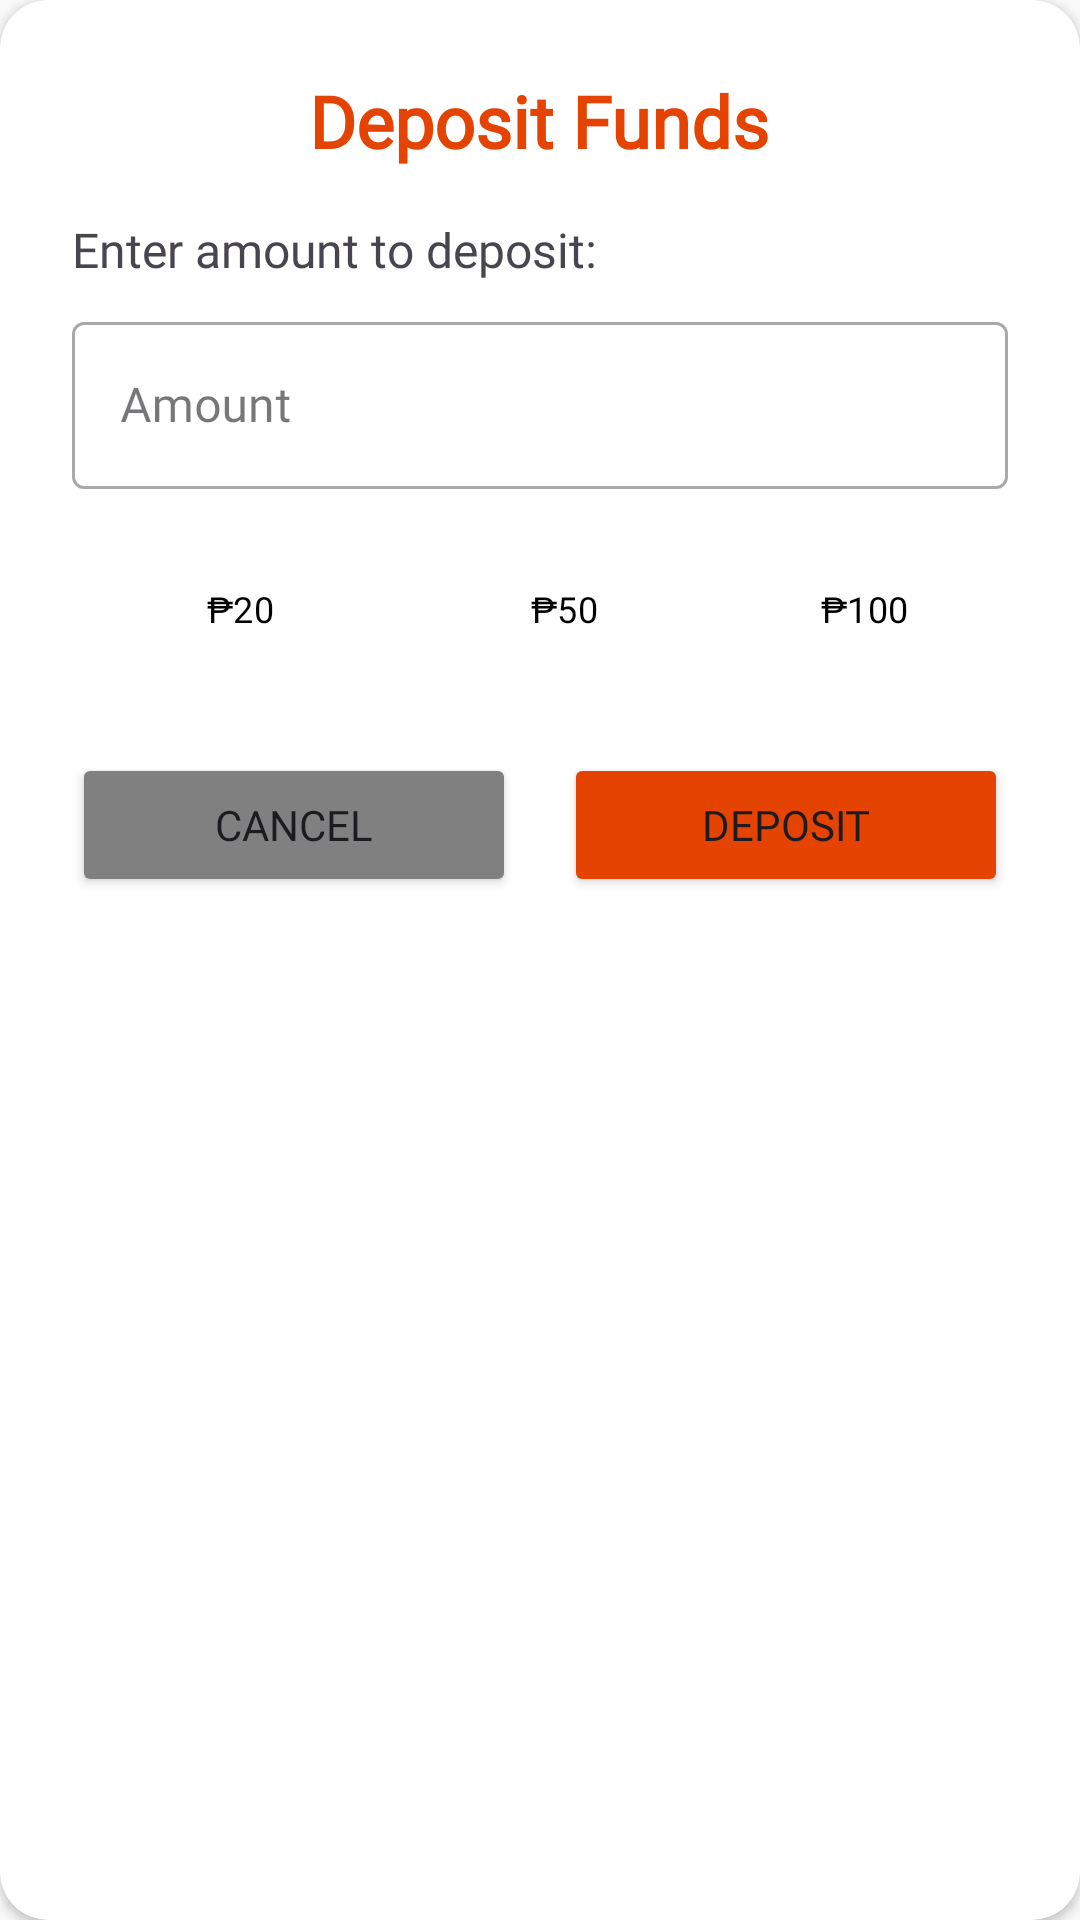

Android layout source for this screen:
<!-- AndroidManifest.xml: application theme Theme.UniRide -->
<!-- res/layout/dialog_deposit.xml -->
<?xml version="1.0" encoding="utf-8"?>
<androidx.cardview.widget.CardView
    xmlns:android="http://schemas.android.com/apk/res/android"
    xmlns:app="http://schemas.android.com/apk/res-auto"
    android:layout_width="match_parent"
    android:layout_height="wrap_content"
    app:cardCornerRadius="16dp"
    android:layout_margin="16dp">

    <LinearLayout
        android:layout_width="match_parent"
        android:layout_height="wrap_content"
        android:orientation="vertical"
        android:padding="24dp">

        <TextView
            android:layout_width="wrap_content"
            android:layout_height="wrap_content"
            android:text="Deposit Funds"
            android:textSize="24sp"
            android:textColor="@color/primary"
            android:textStyle="bold"
            android:layout_gravity="center_horizontal"
            android:fontFamily="@font/raleway_extrabold"/>

        <TextView
            android:layout_width="wrap_content"
            android:layout_height="wrap_content"
            android:layout_marginTop="16dp"
            android:text="Enter amount to deposit:"
            android:textSize="16sp"
            android:fontFamily="@font/raleway"/>

        <com.google.android.material.textfield.TextInputLayout
            android:layout_width="match_parent"
            android:layout_height="wrap_content"
            android:layout_marginTop="8dp"
            android:hint="Amount"
            app:prefixText="₱"
            style="@style/Widget.MaterialComponents.TextInputLayout.OutlinedBox">

            <com.google.android.material.textfield.TextInputEditText
                android:id="@+id/amountInput"
                android:layout_width="match_parent"
                android:layout_height="wrap_content"
                android:inputType="numberDecimal"
                android:fontFamily="@font/raleway"/>

        </com.google.android.material.textfield.TextInputLayout>

        
        <LinearLayout
            android:layout_width="match_parent"
            android:layout_height="wrap_content"
            android:orientation="horizontal"
            android:layout_marginTop="16dp">

            <Button
                android:id="@+id/amount20"
                android:layout_width="0dp"
                android:layout_height="wrap_content"
                android:layout_weight="1"
                android:layout_marginEnd="4dp"
                android:text="₱20"
                android:textSize="12sp"
                android:backgroundTint="@color/secondary"
                android:textColor="@color/black"
                style="?android:attr/buttonBarButtonStyle"
                android:fontFamily="@font/raleway"/>

            <Button
                android:id="@+id/amount50"
                android:layout_width="0dp"
                android:layout_height="wrap_content"
                android:layout_weight="1"
                android:layout_marginHorizontal="4dp"
                android:text="₱50"
                android:textSize="12sp"
                android:backgroundTint="@color/secondary"
                android:textColor="@color/black"
                style="?android:attr/buttonBarButtonStyle"
                android:fontFamily="@font/raleway"/>

            <Button
                android:id="@+id/amount100"
                android:layout_width="0dp"
                android:layout_height="wrap_content"
                android:layout_weight="1"
                android:layout_marginStart="4dp"
                android:text="₱100"
                android:textSize="12sp"
                android:backgroundTint="@color/secondary"
                android:textColor="@color/black"
                style="?android:attr/buttonBarButtonStyle"
                android:fontFamily="@font/raleway"/>
        </LinearLayout>

        <LinearLayout
            android:layout_width="match_parent"
            android:layout_height="wrap_content"
            android:orientation="horizontal"
            android:layout_marginTop="24dp">

            <Button
                android:id="@+id/cancelButton"
                android:layout_width="0dp"
                android:layout_height="wrap_content"
                android:layout_weight="1"
                android:layout_marginEnd="8dp"
                android:text="Cancel"
                android:backgroundTint="@color/unselected_color"
                android:fontFamily="@font/raleway"/>

            <Button
                android:id="@+id/depositButton"
                android:layout_width="0dp"
                android:layout_height="wrap_content"
                android:layout_weight="1"
                android:layout_marginStart="8dp"
                android:text="Deposit"
                android:backgroundTint="@color/primary"
                android:fontFamily="@font/raleway_extrabold"/>
        </LinearLayout>

    </LinearLayout>
</androidx.cardview.widget.CardView>
<!-- resources referenced by this layout -->
<resources>
  <color name="black">#FF000000</color>
  <color name="primary">#E44301</color>
  <color name="secondary">#D7D7D7</color>
  <color name="unselected_color">#808080</color>
  <style name="Theme.UniRide" parent="Base.Theme.UniRide">
          
          <item name="android:windowBackground">@color/background_color</item>
          
          <item name="colorPrimary">@color/navbar_color</item>
      </style>
  <style name="Base.Theme.UniRide" parent="Theme.Material3.DayNight.NoActionBar">
          
      </style>
  <color name="background_color">#FAFAFA</color>
  <color name="navbar_color">#EDEDED</color>
</resources>
